Run: headless pygame with SDL's dummy video driver; simulated clock (each Clock.tick advances the game by its frame time, no real sleeping); random seed 0; keys injected as events and as key.get_pressed() state; mouse plan: one left click at the window centre at the start of phase 2, then a move to the lower-right quarter at the start of phase 3.
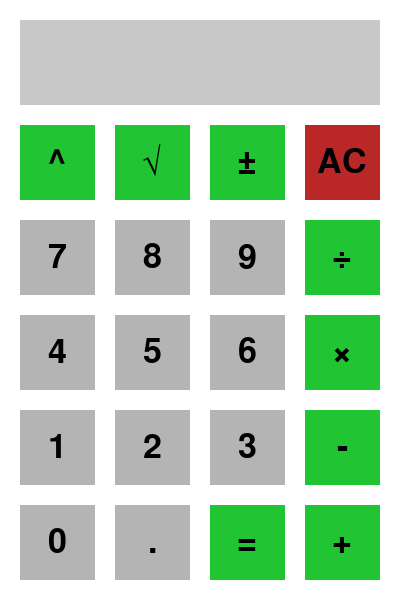
Frame 1 of 4 · flips 1–60 · no input
Frame 2 of 4 · flips 61–180 · clicked the window centre · tapped SPACE, RETURN · held RIGHT (→), D · screen unchanged from frame 1, image omitted
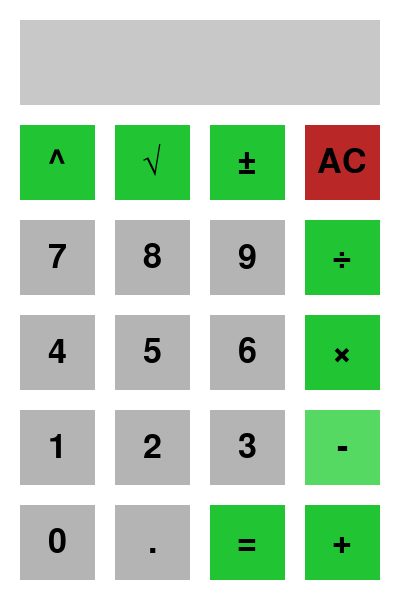
Frame 3 of 4 · flips 181–300 · moved the mouse to the lower-right quarter · held DOWN (↓), S
Frame 4 of 4 · flips 301–420 · held LEFT (←), A, UP (↑), W · screen unchanged from frame 3, image omitted

The pygame program that drew these frames:

import pygame

pygame.init()

BLACK = (0, 0, 0)
WHITE = (255, 255, 255)
GREEN_BUTTON = (33, 196, 50)
GREEN_BUTTON_HOVER = (85, 217, 98)
GREEN_BUTTON_PRESSED = (25, 128, 36)
RED_BUTTON = (186, 39, 39)
RED_BUTTON_HOVER = (217, 56, 56)
RED_BUTTON_PRESSED = (158, 38, 46)
GREY_BUTTON = (180, 180, 180)
GREY_BUTTON_HOVER = (200, 200, 200)
GREY_BUTTON_PRESSED = (140, 140, 140)

FPS = 60
clock = pygame.time.Clock()
WIDTH = 400
HEIGHT = 600
font = pygame.font.SysFont("Arial", 50)


class Button:
    def __init__(self, callback, box, display_text, colour, hover_colour, press_colour):
        self.callback = callback
        self.box = box
        self.colour = colour
        self.hover_colour = hover_colour
        self.press_colour = press_colour
        self.text = font.render(display_text, True, BLACK)
        self.text_hitbox = self.text.get_rect(center=self.box.center)
        self.pressed = False
        
    def on_mouse_down(self):
        if not pygame.mouse.get_pressed()[0]:
            return
        if mouse_collides_with_box(self.box):
            self.pressed = True
            
    def on_mouse_up(self):
        if mouse_collides_with_box(self.box) and self.pressed:
            self.callback()
        self.pressed = False 
        
    def draw(self, screen):
        if self.pressed:
            pygame.draw.rect(screen, self.press_colour, self.box)
        elif mouse_collides_with_box(self.box):
            pygame.draw.rect(screen, self.hover_colour, self.box)
        else:
            pygame.draw.rect(screen, self.colour, self.box)
        screen.blit(self.text, self.text_hitbox)


class Calcuator:
    def __init__(self) -> None:
        self.buffer = ""
        self.max_length = 10
        self.box = pygame.Rect(20, 20, 360, 85)
        
    def draw(self, screen):
        pygame.draw.rect(screen, (200, 200, 200), self.box)


def mouse_collides_with_box(box:pygame.Rect):
    return box.collidepoint(pygame.mouse.get_pos())

def print_this(value):
    def inner_print():
        print(value)
    
    return inner_print

def make_green_button(on_clicked, text, x, y, width, height):
    return Button(on_clicked, pygame.Rect(x, y, width, height), text, GREEN_BUTTON, GREEN_BUTTON_HOVER, GREEN_BUTTON_PRESSED)

def make_red_button(on_clicked, text, x, y, width, height):
    return Button(on_clicked, pygame.Rect(x, y, width, height), text, RED_BUTTON, RED_BUTTON_HOVER, RED_BUTTON_PRESSED)

def make_grey_button(on_clicked, text, x, y, width, height):
    return Button(on_clicked, pygame.Rect(x, y, width, height), text, GREY_BUTTON, GREY_BUTTON_HOVER, GREY_BUTTON_PRESSED)


screen = pygame.display.set_mode((WIDTH, HEIGHT))
pygame.display.set_caption("Calculator")

all_buttons = [
    make_green_button(print_this("^"), "^", 20, 125, 75, 75),
    make_green_button(print_this("√"), "√", 115, 125, 75, 75),
    make_green_button(print_this("±"), "±", 210, 125, 75, 75),
    make_red_button(print_this("AC"), "AC", 305, 125, 75, 75),
    make_grey_button(print_this("7"), "7", 20, 220, 75, 75),
    make_grey_button(print_this("8"), "8", 115, 220, 75, 75),
    make_grey_button(print_this("9"), "9", 210, 220, 75, 75),
    make_green_button(print_this("÷"), "÷", 305, 220, 75, 75),
    make_grey_button(print_this("4"), "4", 20, 315, 75, 75),
    make_grey_button(print_this("5"), "5", 115, 315, 75, 75),
    make_grey_button(print_this("6"), "6", 210, 315, 75, 75),
    make_green_button(print_this("×"), "×", 305, 315, 75, 75),
    make_grey_button(print_this("1"), "1", 20, 410, 75, 75),
    make_grey_button(print_this("2"), "2", 115, 410, 75, 75),
    make_grey_button(print_this("3"), "3", 210, 410, 75, 75),
    make_green_button(print_this("-"), "-", 305, 410, 75, 75),
    make_grey_button(print_this("0"), "0", 20, 505, 75, 75),
    make_grey_button(print_this("."), ".", 115, 505, 75, 75),
    make_green_button(print_this("="), "=", 210, 505, 75, 75),
    make_green_button(print_this("+"), "+", 305, 505, 75, 75)
]

calculator = Calcuator()

done = False 
while not done:
    # update
    for event in pygame.event.get():
        if event.type == pygame.QUIT:
            done = True 
            
        if event.type == pygame.MOUSEBUTTONDOWN:
            for button in all_buttons:
                button.on_mouse_down()
            
        if event.type == pygame.MOUSEBUTTONUP:
            for button in all_buttons:
                button.on_mouse_up()
    
    # draw
    screen.fill(WHITE)
    
    for button in all_buttons:
        button.draw(screen)
    calculator.draw(screen)
    
    pygame.display.flip()
    clock.tick(FPS)
    
pygame.quit()
